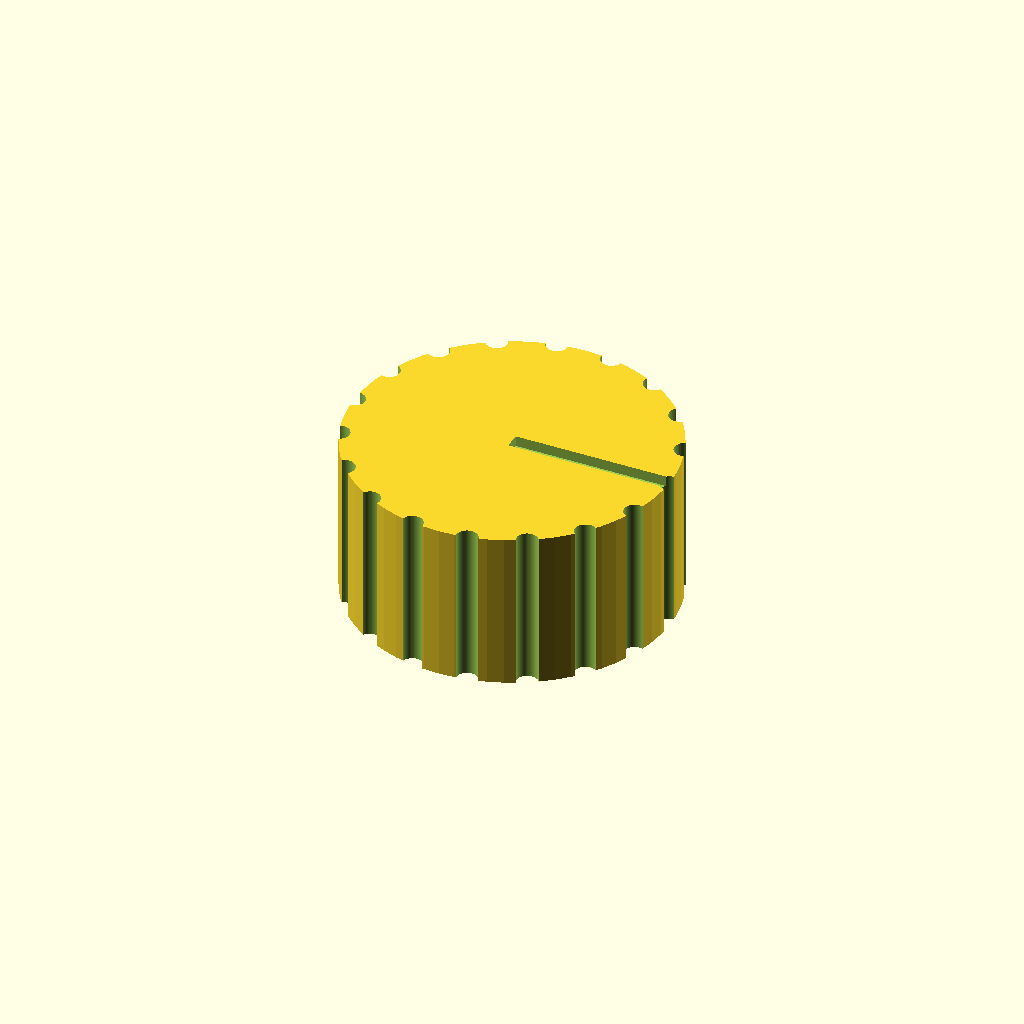
Cell 1: the model at its default parameters.
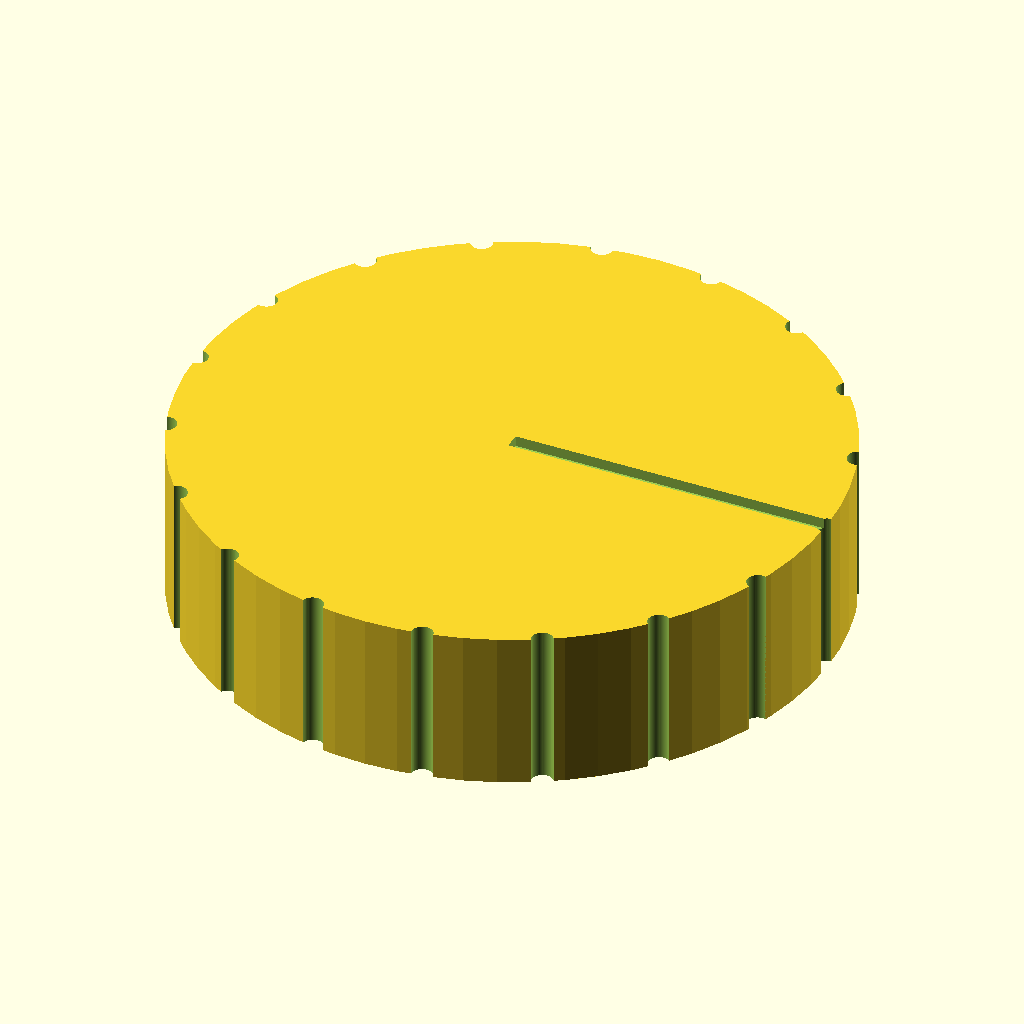
Cell 2: knob_d = 60 (everything else at default).
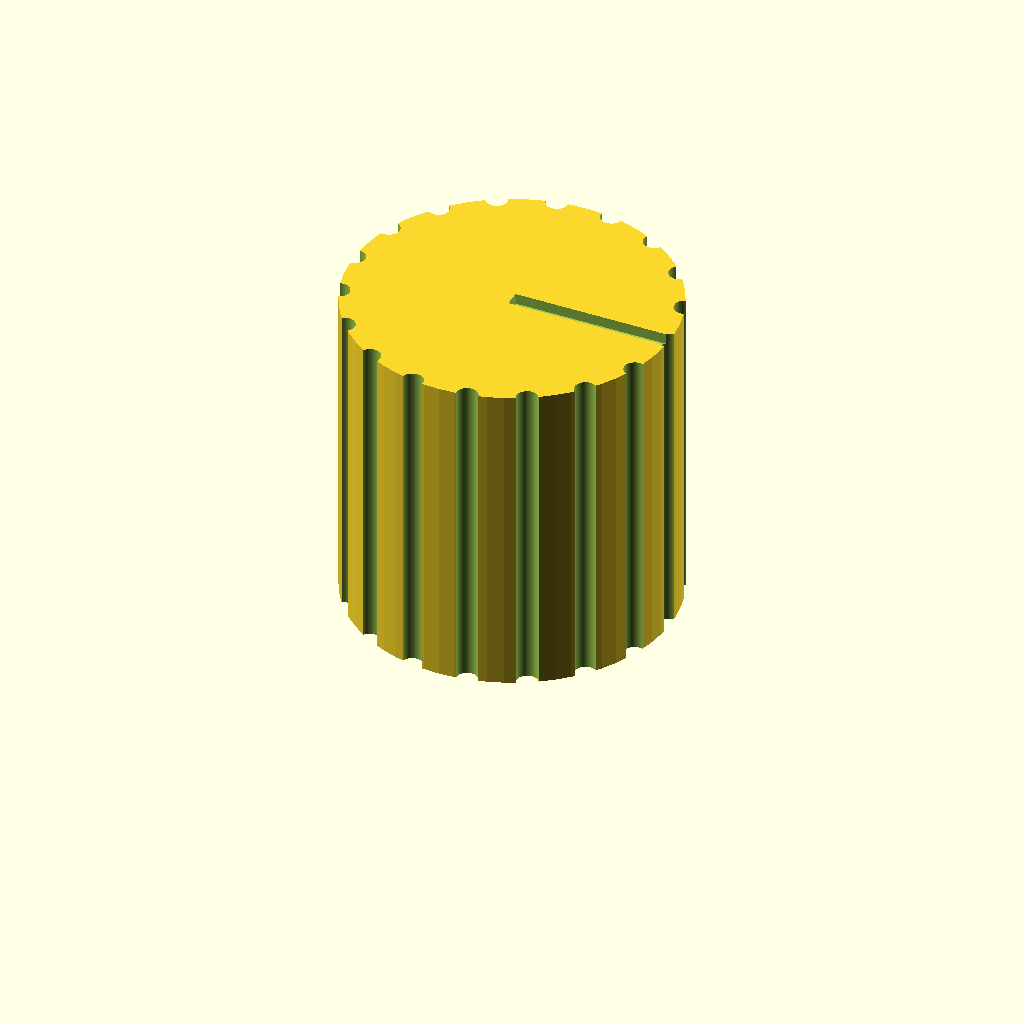
Cell 3: the same model with knob_h = 30.
One fixed orthographic camera (rotation 55°, 0°, 25°; colour scheme Cornfield) for every cell.
OpenSCAD source file bench/results/box-gemma-h4/code/tiiny_google_gemma-4-26B-A4B-it/dshaft_knob_6mm_s2_checklist_a2.scad:
// Replacement knob for a hotplate stirrer with a 6 mm D-shaft.
// Designed for FDM printing, resting on the bottom face (z=0).

// --- Dimensions ---
knob_d        = 30.0;    // Diameter of the knob
knob_h        = 15.0;    // Total height of the knob
shaft_d       = 6.2;     // Diameter of the D-shaft bore
shaft_flat_d  = 4.7;     // Distance from flat to opposite side of D-shaft
shaft_depth   = 12.0;    // Depth of the blind D-bore
groove_d      = 2.0;     // Diameter of the grip grooves
groove_count  = 18;      // Number of vertical grip grooves
pointer_w     = 1.5;     // Width of the pointer groove
pointer_d     = 1.0;     // Depth of the pointer groove

$fn = 64;

// --- Geometry ---

module d_shaft_bore() {
    // The D-shape is created by taking a cylinder and cutting it with a cube.
    // The distance from center to flat is shaft_flat_d / 2.
    // We subtract a cube that starts at the flat position and extends outwards.
    difference() {
        cylinder(h = shaft_depth + 0.1, d = shaft_d);
        
        // The flat is at x = -shaft_flat_d / 2.
        // We subtract a cube that covers the area from the flat to the edge of the cylinder.
        translate([-shaft_d, -shaft_d, -0.1])
            cube([shaft_d - (shaft_flat_d / 2), shaft_d * 2, shaft_depth + 0.2]);
    }
}

module grip_grooves() {
    // Vertical grooves around the perimeter
    for (i = [0 : groove_count - 1]) {
        angle = i * (360 / groove_count);
        rotate([0, 0, angle])
            translate([knob_d / 2, 0, -0.5])
                cylinder(h = knob_h + 1, d = groove_d);
    }
}

module pointer_groove() {
    // Pointer groove on the top face.
    // Runs from center to outer edge, 1.5mm wide, 1mm deep.
    // Aligned with the flat side (negative X direction).
    // We use a cube and translate it to the top face.
    translate([0, -pointer_w / 2, knob_h - pointer_d])
        cube([knob_d / 2 + 1, pointer_w, pointer_d + 0.1]);
}

// --- Final Assembly ---

difference() {
    // 1. The main body
    cylinder(h = knob_h, d = knob_d);
    
    // 2. Subtract D-shaft bore (blind bore at bottom)
    translate([0, 0, -0.01]) 
        d_shaft_bore();
    
    // 3. Subtract Grip Grooves (around the perimeter)
    grip_grooves();
    
    // 4. Subtract Pointer Groove (on the top face, aligned with D-flat)
    // The D-flat is on the negative X side.
    // The pointer_groove module already handles the negative X direction.
    pointer_groove();
}
Parameter table extracted from the source (name, type, default, range or options):
knob_d: number, default 30
knob_h: number, default 15
shaft_d: number, default 6.2
shaft_flat_d: number, default 4.7
shaft_depth: number, default 12
groove_d: number, default 2
groove_count: number, default 18
pointer_w: number, default 1.5
pointer_d: number, default 1
